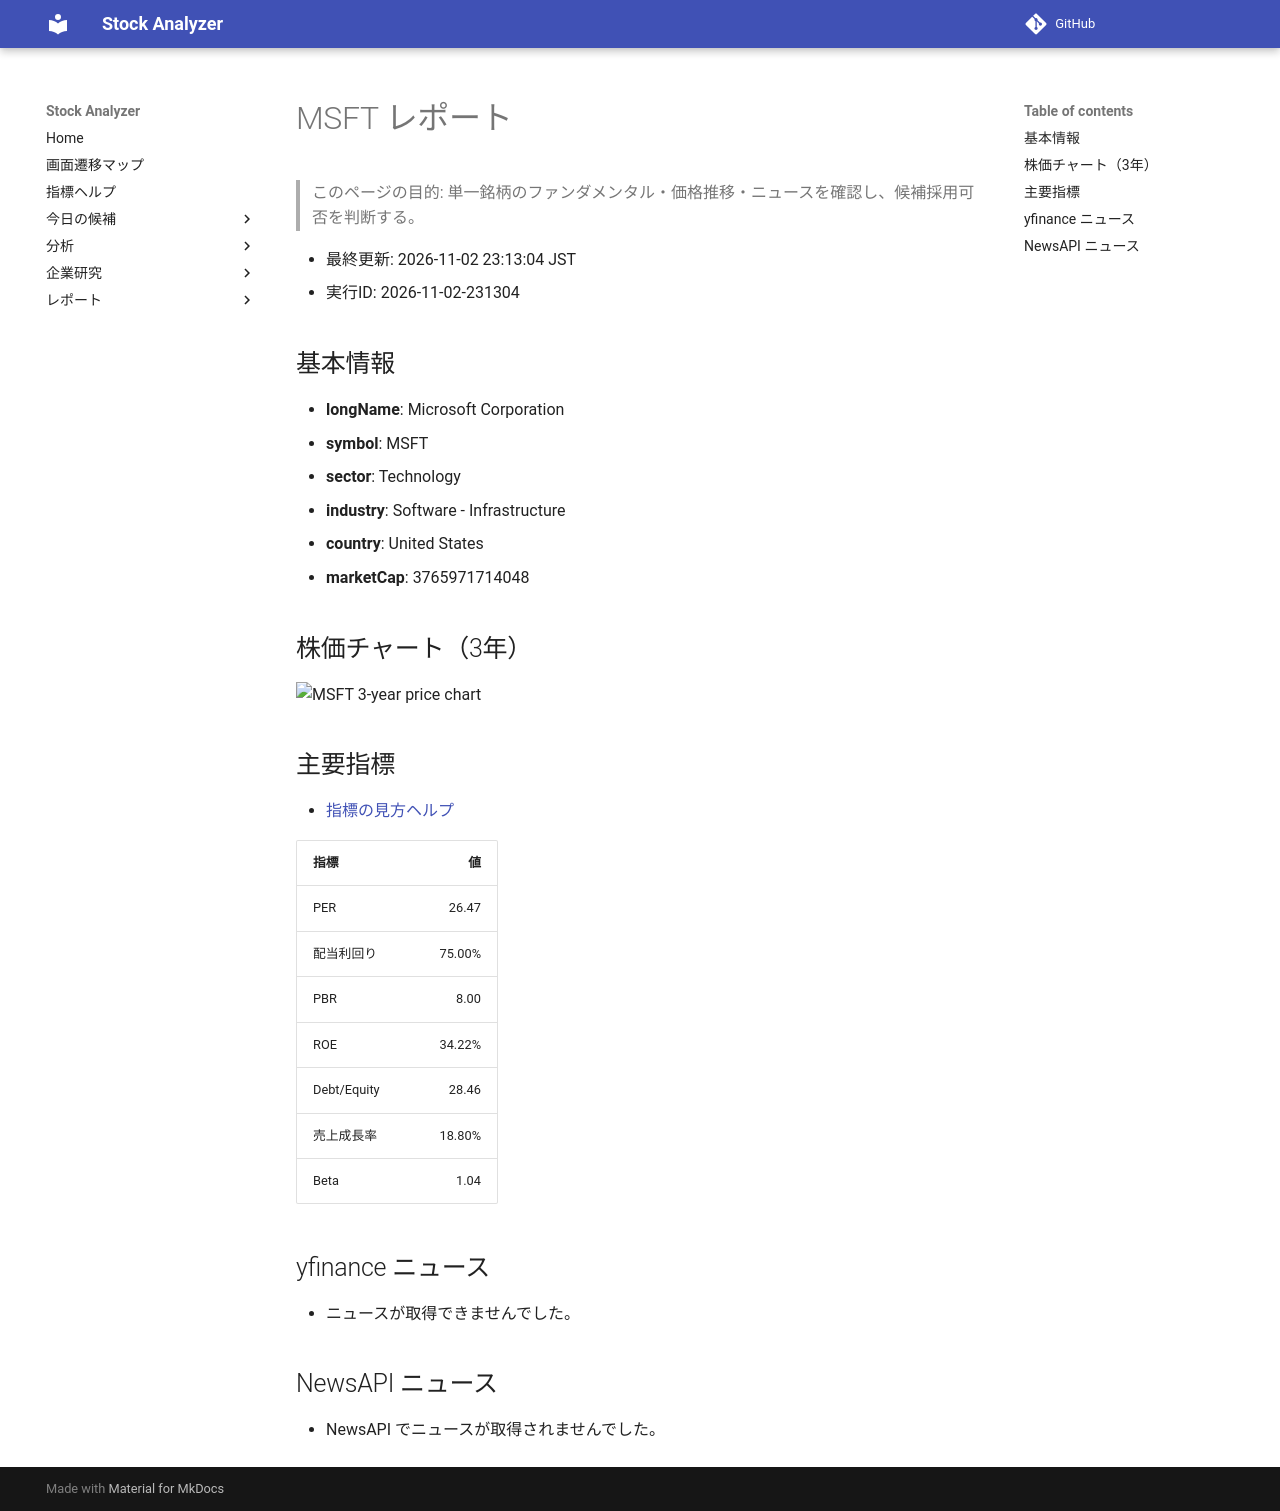

repository: Yumi-note/Making-APP · page: reports/2026-11-02/231304/MSFT/index.html · generator: mkdocs

# MSFT レポート

> このページの目的: 単一銘柄のファンダメンタル・価格推移・ニュースを確認し、候補採用可否を判断する。

- 最終更新: 2026-11-02 23:13:04 JST
- 実行ID: 2026-11-02-231304

## 基本情報

- **longName**: Microsoft Corporation
- **symbol**: MSFT
- **sector**: Technology
- **industry**: Software - Infrastructure
- **country**: United States
- **marketCap**: 3765971714048

## 株価チャート（3年）

![MSFT 3-year price chart](MSFT_3y.png)

## 主要指標

- [指標の見方ヘルプ](../../../../indicators.md)

| 指標 | 値 |
|---|---:|
| PER | 26.47 |
| 配当利回り | 75.00% |
| PBR | 8.00 |
| ROE | 34.22% |
| Debt/Equity | 28.46 |
| 売上成長率 | 18.80% |
| Beta | 1.04 |

## yfinance ニュース

- ニュースが取得できませんでした。

## NewsAPI ニュース

- NewsAPI でニュースが取得されませんでした。
